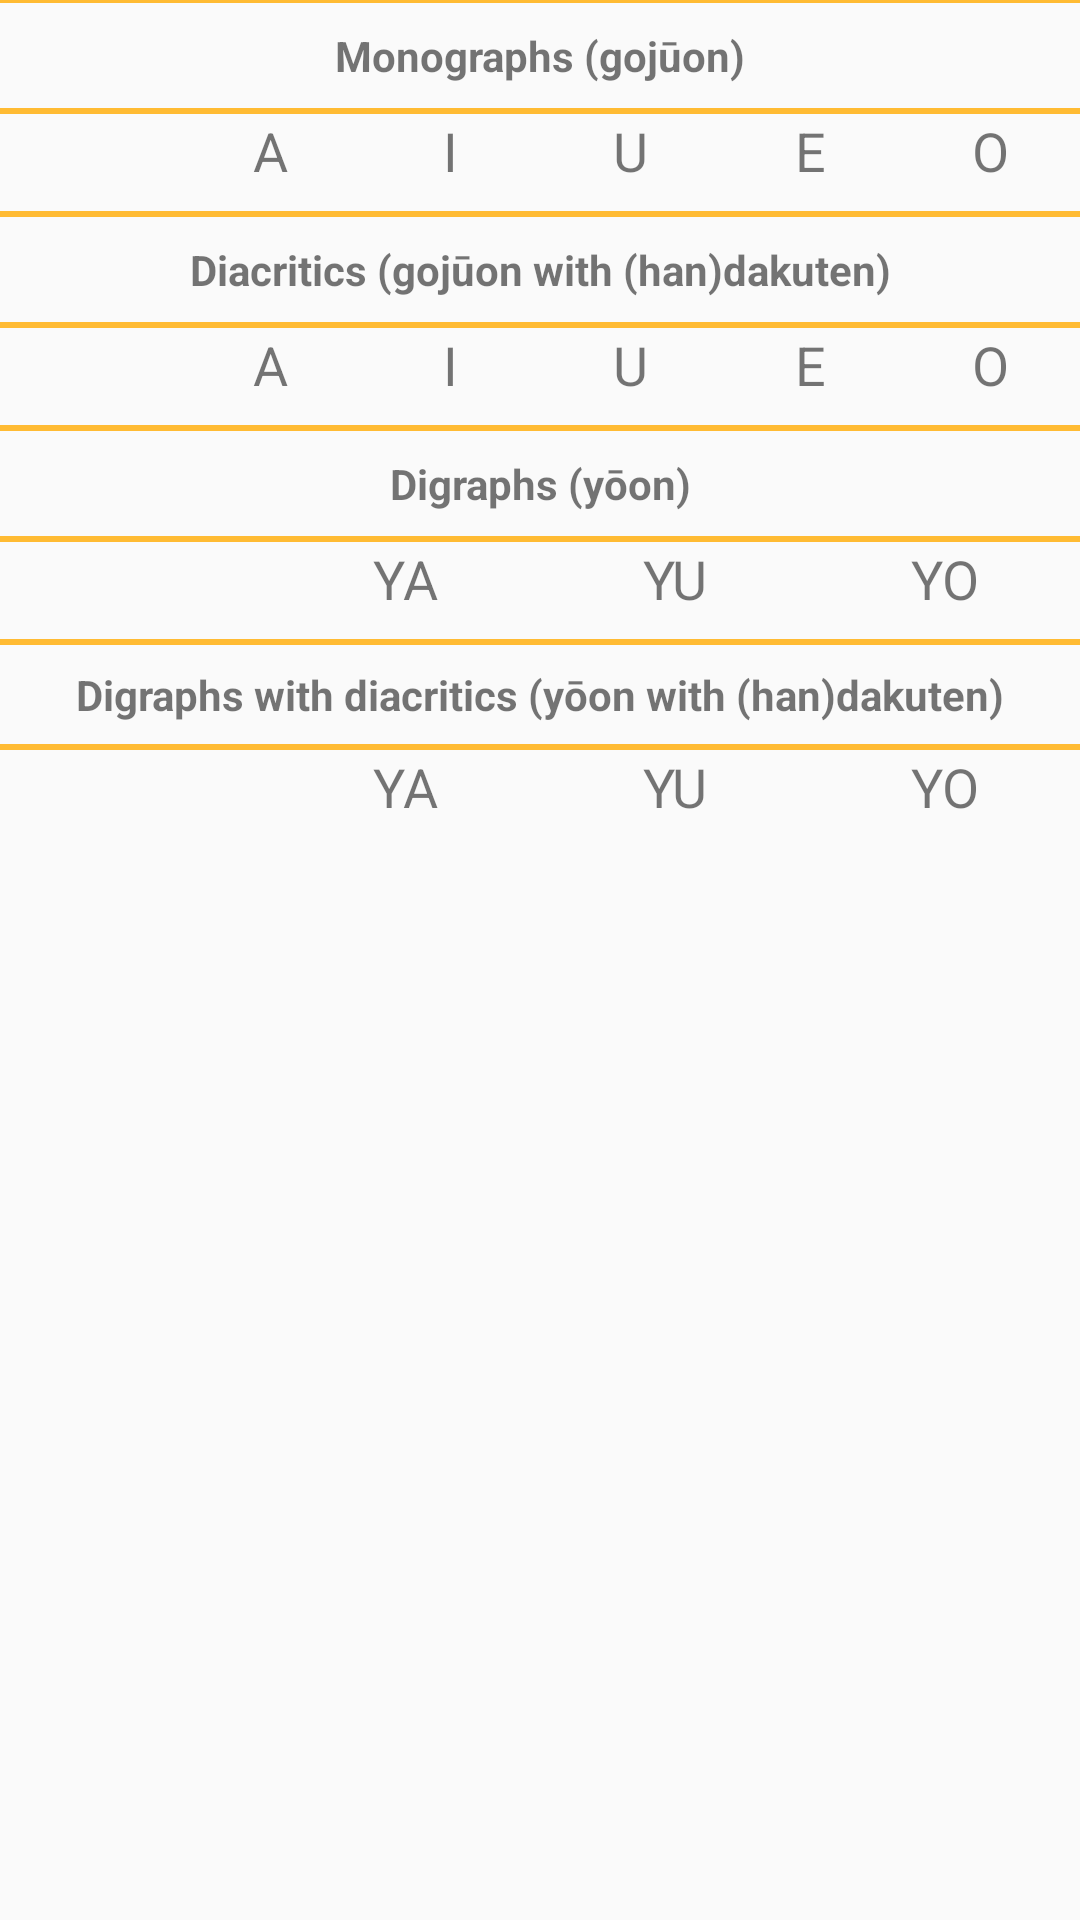

The Android layout XML behind this screen, and the referenced resources:
<!-- AndroidManifest.xml: application theme LightOrange -->
<!-- res/layout/hiragana_table.xml -->
<?xml version="1.0" encoding="utf-8"?>
<LinearLayout xmlns:android="http://schemas.android.com/apk/res/android"
    android:id="@+id/hiraganaTable"
    android:layout_width="match_parent"
    android:layout_height="match_parent"
    android:orientation="vertical">

    <View
    android:layout_width="match_parent"
    android:layout_height="1dp"
    android:background="?attr/colorAccent" />
    <TableLayout
        android:id="@+id/tab1"
        android:layout_width="match_parent"
        android:layout_height="wrap_content"
        android:orientation="vertical"
        android:stretchColumns="0,1,2,3,4,5">

        <TableRow
            android:layout_width="match_parent"
            android:layout_height="match_parent">

            <TextView
                android:layout_width="0dp"
                android:layout_height="wrap_content"
                android:layout_span="6"
                android:padding="8dp"
                android:text="Monographs (gojūon)"
                android:textAlignment="center"
                android:textSize="14sp"
                android:textStyle="bold" />
        </TableRow>

        <View
            android:layout_width="match_parent"
            android:layout_height="2dp"
            android:background="?attr/colorAccent" />

        <TableRow
            android:layout_width="match_parent"
            android:layout_height="match_parent">

            <TextView
                android:layout_width="0dp"
                android:layout_height="wrap_content"
                android:textAlignment="center"
                android:textSize="18sp"
                android:textStyle="bold" />

            <TextView
                android:layout_width="0dp"
                android:layout_height="wrap_content"
                android:text="A"
                android:textAlignment="center"
                android:textSize="18sp" />

            <TextView
                android:id="@+id/textView6"
                android:layout_width="0dp"
                android:layout_height="wrap_content"
                android:text="I"
                android:textAlignment="center"
                android:textSize="18sp" />

            <TextView
                android:layout_width="0dp"
                android:layout_height="wrap_content"
                android:text="U"
                android:textAlignment="center"
                android:textSize="18sp" />

            <TextView
                android:layout_width="0dp"
                android:layout_height="wrap_content"
                android:text="E"
                android:textAlignment="center"
                android:textSize="18sp" />

            <TextView
                android:layout_width="0dp"
                android:layout_height="wrap_content"
                android:text="O"
                android:textAlignment="center"
                android:textSize="18sp" />

        </TableRow>
        <TableRow
            android:layout_width="match_parent"
            android:layout_height="match_parent" />

    </TableLayout>

    <View
        android:layout_width="match_parent"
        android:layout_height="2dp"
        android:layout_marginTop="8dp"
        android:background="?attr/colorAccent" />
    
    <TableLayout
        android:id="@+id/tab2"
        android:layout_width="match_parent"
        android:layout_height="wrap_content"
        android:orientation="vertical"
        android:stretchColumns="0,1,2,3,4,5">

        <TableRow
            android:layout_width="match_parent"
            android:layout_height="match_parent">

            <TextView
                android:id="@+id/textView20"
                android:layout_width="0dp"
                android:layout_height="wrap_content"
                android:layout_span="6"
                android:padding="8dp"
                android:text="Diacritics (gojūon with (han)dakuten)"
                android:textAlignment="center"
                android:textSize="14sp"
                android:textStyle="bold" />
        </TableRow>

        <View
            android:layout_width="match_parent"
            android:layout_height="2dp"
            android:background="?attr/colorAccent" />

        <TableRow
            android:layout_width="match_parent"
            android:layout_height="match_parent">

            <TextView
                android:layout_width="0dp"
                android:layout_height="wrap_content"
                android:textAlignment="center"
                android:textSize="18sp"
                android:textStyle="bold" />

            <TextView
                android:layout_width="0dp"
                android:layout_height="wrap_content"
                android:text="A"
                android:textAlignment="center"
                android:textSize="18sp" />

            <TextView
                android:layout_width="0dp"
                android:layout_height="wrap_content"
                android:text="I"
                android:textAlignment="center"
                android:textSize="18sp" />

            <TextView
                android:layout_width="0dp"
                android:layout_height="wrap_content"
                android:text="U"
                android:textAlignment="center"
                android:textSize="18sp" />

            <TextView
                android:layout_width="0dp"
                android:layout_height="wrap_content"
                android:text="E"
                android:textAlignment="center"
                android:textSize="18sp"/>

            <TextView
                android:layout_width="0dp"
                android:layout_height="wrap_content"
                android:text="O"
                android:textAlignment="center"
                android:textSize="18sp" />

        </TableRow>

        <TableRow
            android:layout_width="match_parent"
            android:layout_height="match_parent" />

    </TableLayout>

    <View
        android:layout_width="match_parent"
        android:layout_height="2dp"
        android:layout_marginTop="8dp"
        android:background="?attr/colorAccent" />
    
    <TableLayout
        android:id="@+id/tab3"
        android:layout_width="match_parent"
        android:layout_height="wrap_content"
        android:orientation="vertical"
        android:stretchColumns="0,1,2,3">

        <TableRow
            android:layout_width="match_parent"
            android:layout_height="match_parent">

            <TextView
                android:layout_width="0dp"
                android:layout_height="wrap_content"
                android:layout_span="4"
                android:padding="8dp"
                android:text="Digraphs (yōon)"
                android:textAlignment="center"
                android:textSize="14sp"
                android:textStyle="bold" />
        </TableRow>

        <View
            android:layout_width="match_parent"
            android:layout_height="2dp"
            android:background="?attr/colorAccent" />

        <TableRow
            android:layout_width="match_parent"
            android:layout_height="match_parent">

            <TextView
                android:layout_width="0dp"
                android:layout_height="wrap_content"
                android:textAlignment="center"
                android:textSize="18sp" />


            <TextView
                android:layout_width="0dp"
                android:layout_height="wrap_content"
                android:text="YA"
                android:textAlignment="center"
                android:textSize="18sp" />

            <TextView
                android:layout_width="0dp"
                android:layout_height="wrap_content"
                android:text="YU"
                android:textAlignment="center"
                android:textSize="18sp" />

            <TextView
                android:layout_width="0dp"
                android:layout_height="wrap_content"
                android:text="YO"
                android:textAlignment="center"
                android:textSize="18sp"/>

        </TableRow>
        <TableRow
            android:layout_width="match_parent"
            android:layout_height="match_parent" />

    </TableLayout>

    <View
        android:layout_width="match_parent"
        android:layout_height="2dp"
        android:layout_marginTop="8dp"
        android:background="?attr/colorAccent" />
    
    <TableLayout
        android:id="@+id/tab4"
        android:layout_width="match_parent"
        android:layout_height="wrap_content"
        android:orientation="vertical"
        android:stretchColumns="0,1,2,3">

        <TableRow
            android:layout_width="match_parent"
            android:layout_height="match_parent">

            <TextView
                android:id="@+id/textView21"
                android:layout_width="0dp"
                android:layout_height="wrap_content"
                android:layout_span="4"
                android:padding="7dp"
                android:text="Digraphs with diacritics (yōon with (han)dakuten)"
                android:textAlignment="center"
                android:textSize="14sp"
                android:textStyle="bold" />
        </TableRow>

        <View
            android:layout_width="match_parent"
            android:layout_height="2dp"
            android:background="?attr/colorAccent" />

        <TableRow
            android:layout_width="match_parent"
            android:layout_height="match_parent">

            <TextView
                android:layout_width="0dp"
                android:layout_height="wrap_content"
                android:textAlignment="center"
                android:textSize="18sp" />


            <TextView
                android:layout_width="0dp"
                android:layout_height="wrap_content"
                android:text="YA"
                android:textAlignment="center"
                android:textSize="18sp" />

            <TextView
                android:layout_width="0dp"
                android:layout_height="wrap_content"
                android:text="YU"
                android:textAlignment="center"
                android:textSize="18sp"/>

            <TextView
                android:layout_width="0dp"
                android:layout_height="wrap_content"
                android:text="YO"
                android:textAlignment="center"
                android:textSize="18sp" />

        </TableRow>
        <TableRow
            android:layout_width="match_parent"
            android:layout_height="match_parent" />

    </TableLayout>

</LinearLayout>
<!-- resources referenced by this layout -->
<resources>
  <style name="LightOrange" parent="Theme.AppCompat.Light">
          <item name="colorAccent">@android:color/holo_orange_light</item>
      </style>
</resources>
